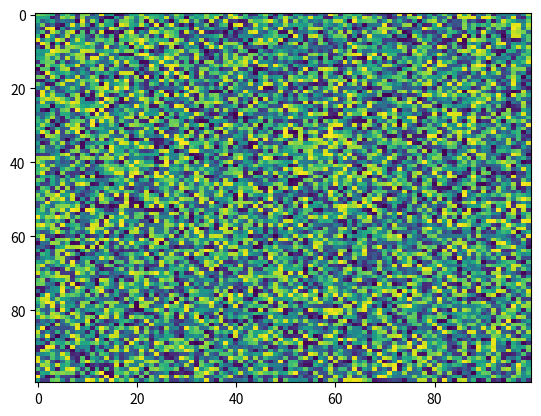

Here is the Python script that generated this plot:
import matplotlib.pyplot as plt
import numpy as np
X = np.random.rand(100, 100)
plt.imshow(X, 'viridis', None, filterrad=4.0, interpolation='nearest', aspect='auto', interpolation_stage=None)
